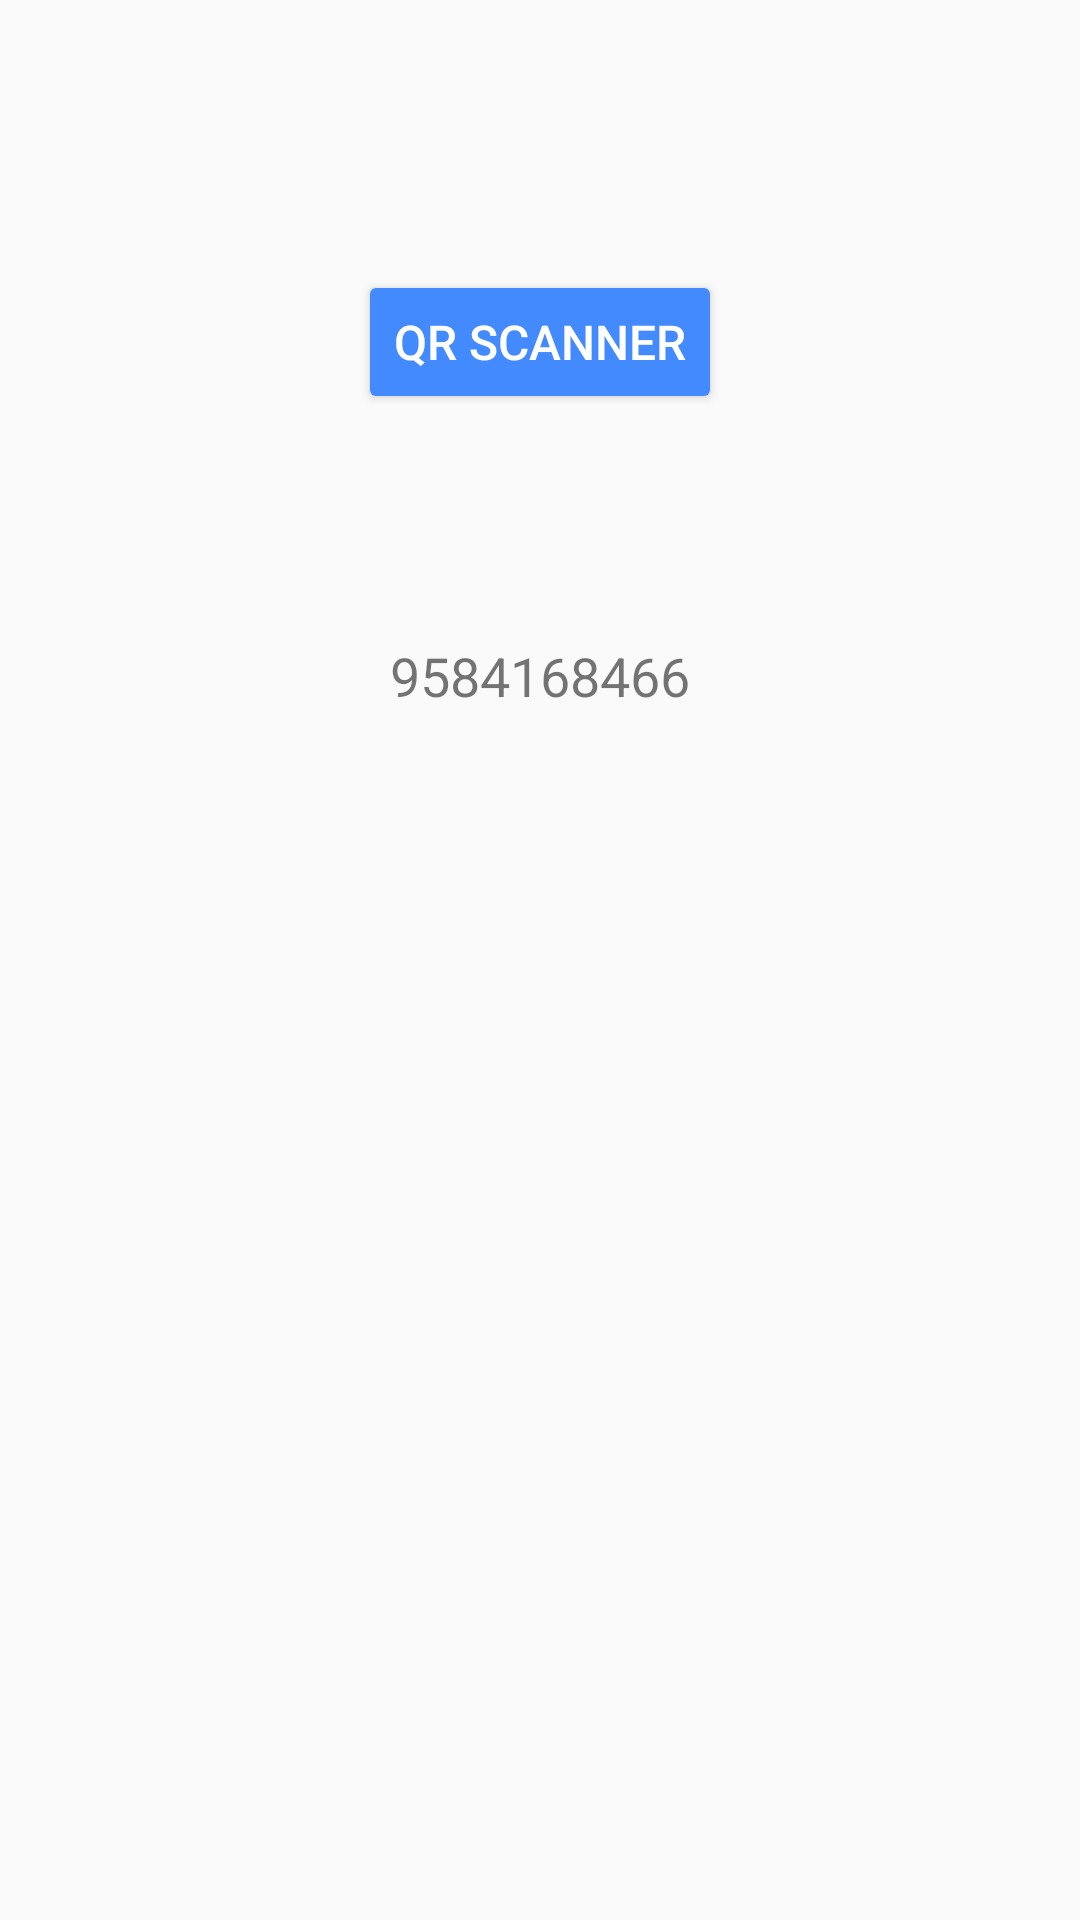

Here is an Android app screen rendered from its layout file. Give the layout XML and the strings, colors and styles it references.
<!-- AndroidManifest.xml: application theme AppTheme -->
<!-- res/layout/activity_checkout_visitors.xml -->
<?xml version="1.0" encoding="utf-8"?>
<RelativeLayout xmlns:android="http://schemas.android.com/apk/res/android"
    xmlns:tools="http://schemas.android.com/tools"
    android:layout_width="match_parent"
    android:layout_height="match_parent"
    android:paddingBottom="@dimen/activity_vertical_margin"
    android:paddingLeft="@dimen/activity_horizontal_margin"
    android:paddingRight="@dimen/activity_horizontal_margin"
    android:paddingTop="@dimen/activity_vertical_margin"
    tools:context=".main.CheckoutVisitors">

    <Button
        android:layout_width="wrap_content"
        android:layout_height="wrap_content"
        android:text="QR Scanner"
        android:id="@+id/qrscan_btn"
        android:textSize="16sp"
        android:textColor="@android:color/white"
        android:layout_alignParentTop="true"
        android:layout_centerHorizontal="true"
        android:layout_marginTop="90dp" />

    <TextView
        android:layout_width="wrap_content"
        android:layout_height="wrap_content"
        android:text="9584168466"
        android:textSize="18dp"
        android:id="@+id/qrscan_result"
        android:layout_below="@+id/qrscan_btn"
        android:layout_centerHorizontal="true"
        android:layout_marginTop="75dp" />
</RelativeLayout>
<!-- resources referenced by this layout -->
<resources>
  <style name="AppTheme" parent="Theme.AppCompat.Light.DarkActionBar">
          
          <item name="colorPrimary">@color/colorPrimary</item>
          <item name="colorPrimaryDark">@color/colorPrimaryDark</item>
          <item name="colorAccent">@color/colorAccent</item>
          <item name="colorButtonNormal">@color/colorButton</item>
          <item name="colorControlNormal">@android:color/black</item>
          <item name="colorControlActivated">@color/colorPrimary</item>
      </style>
  <color name="colorPrimary">#2979ff</color>
  <color name="colorPrimaryDark">#2962ff</color>
  <color name="colorAccent">#FF4081</color>
  <color name="colorButton">#448aff</color>
</resources>
